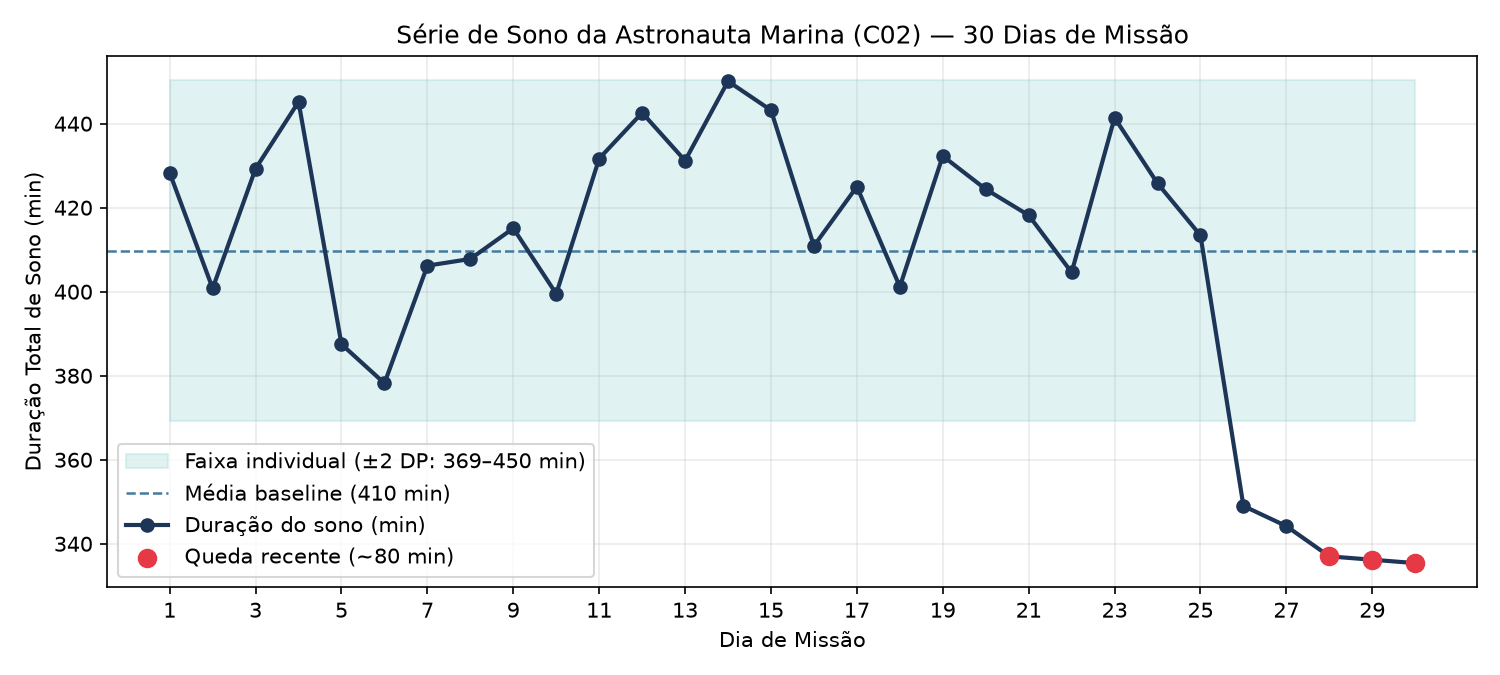

The file beside this chart, header and first rows:
tripulante, nome, dia_missao, duracao_total_min, eficiencia_pct, tempo_acordado_apos_dormir_min, pct_n3, pct_rem, origem, fonte
C02, Marina, 1, 428.3, 97.1, 36.4, 11.3, 19.2, demo, Simulador AR(1) calibrado com Sleep-EDF
C02, Marina, 2, 400.8, 93.3, 45.6, 12.1, 19.2, demo, Simulador AR(1) calibrado com Sleep-EDF
C02, Marina, 3, 429.3, 89.7, 42.7, 13.9, 22.6, demo, Simulador AR(1) calibrado com Sleep-EDF
C02, Marina, 4, 445.2, 90.1, 40.2, 12.6, 21.8, demo, Simulador AR(1) calibrado com Sleep-EDF
C02, Marina, 5, 387.5, 93.9, 40.1, 13.7, 21.5, demo, Simulador AR(1) calibrado com Sleep-EDF
C02, Marina, 6, 378.2, 92.5, 42.6, 9.5, 20.5, demo, Simulador AR(1) calibrado com Sleep-EDF
C02, Marina, 7, 406.2, 90.6, 35.0, 11.8, 25.0, demo, Simulador AR(1) calibrado com Sleep-EDF
C02, Marina, 8, 407.8, 89.6, 44.6, 9.0, 20.4, demo, Simulador AR(1) calibrado com Sleep-EDF
C02, Marina, 9, 415.1, 92.2, 42.3, 13.8, 23.3, demo, Simulador AR(1) calibrado com Sleep-EDF
C02, Marina, 10, 399.5, 90.9, 36.0, 14.1, 20.8, demo, Simulador AR(1) calibrado com Sleep-EDF
C02, Marina, 11, 431.7, 88.6, 32.0, 10.5, 22.5, demo, Simulador AR(1) calibrado com Sleep-EDF
C02, Marina, 12, 442.6, 92.1, 42.9, 11.5, 21.7, demo, Simulador AR(1) calibrado com Sleep-EDF
C02, Marina, 13, 431.2, 93.3, 36.9, 13.3, 19.6, demo, Simulador AR(1) calibrado com Sleep-EDF
C02, Marina, 14, 450.1, 90.8, 36.5, 10.0, 22.5, demo, Simulador AR(1) calibrado com Sleep-EDF
C02, Marina, 15, 443.2, 90.6, 38.9, 13.3, 22.4, demo, Simulador AR(1) calibrado com Sleep-EDF
C02, Marina, 16, 410.9, 93.4, 38.2, 11.5, 21.1, demo, Simulador AR(1) calibrado com Sleep-EDF
C02, Marina, 17, 425.0, 87.5, 30.1, 9.7, 18.8, demo, Simulador AR(1) calibrado com Sleep-EDF
C02, Marina, 18, 401.2, 92.7, 33.4, 11.6, 24.5, demo, Simulador AR(1) calibrado com Sleep-EDF
C02, Marina, 19, 432.3, 90.9, 43.2, 10.5, 20.8, demo, Simulador AR(1) calibrado com Sleep-EDF
C02, Marina, 20, 424.4, 89.4, 36.8, 14.1, 17.0, demo, Simulador AR(1) calibrado com Sleep-EDF
C02, Marina, 21, 418.2, 92.8, 40.2, 11.2, 17.7, demo, Simulador AR(1) calibrado com Sleep-EDF
C02, Marina, 22, 404.6, 91.9, 35.6, 12.8, 21.3, demo, Simulador AR(1) calibrado com Sleep-EDF
C02, Marina, 23, 441.4, 95.8, 37.4, 10.3, 21.7, demo, Simulador AR(1) calibrado com Sleep-EDF
C02, Marina, 24, 425.8, 92.3, 47.0, 14.0, 22.2, demo, Simulador AR(1) calibrado com Sleep-EDF
C02, Marina, 25, 413.4, 95.4, 31.7, 11.1, 19.0, demo, Simulador AR(1) calibrado com Sleep-EDF
C02, Marina, 26, 349.0, 90.8, 30.5, 13.6, 20.7, demo, Simulador AR(1) calibrado com Sleep-EDF
C02, Marina, 27, 344.2, 88.1, 32.7, 13.0, 23.4, demo, Simulador AR(1) calibrado com Sleep-EDF
C02, Marina, 28, 337.0, 90.7, 74.3, 10.7, 15.8, demo, Simulador AR(1) calibrado com Sleep-EDF
C02, Marina, 29, 336.2, 80.4, 58.4, 8.2, 17.2, demo, Simulador AR(1) calibrado com Sleep-EDF
C02, Marina, 30, 335.4, 84.2, 56.0, 12.0, 18.7, demo, Simulador AR(1) calibrado com Sleep-EDF
